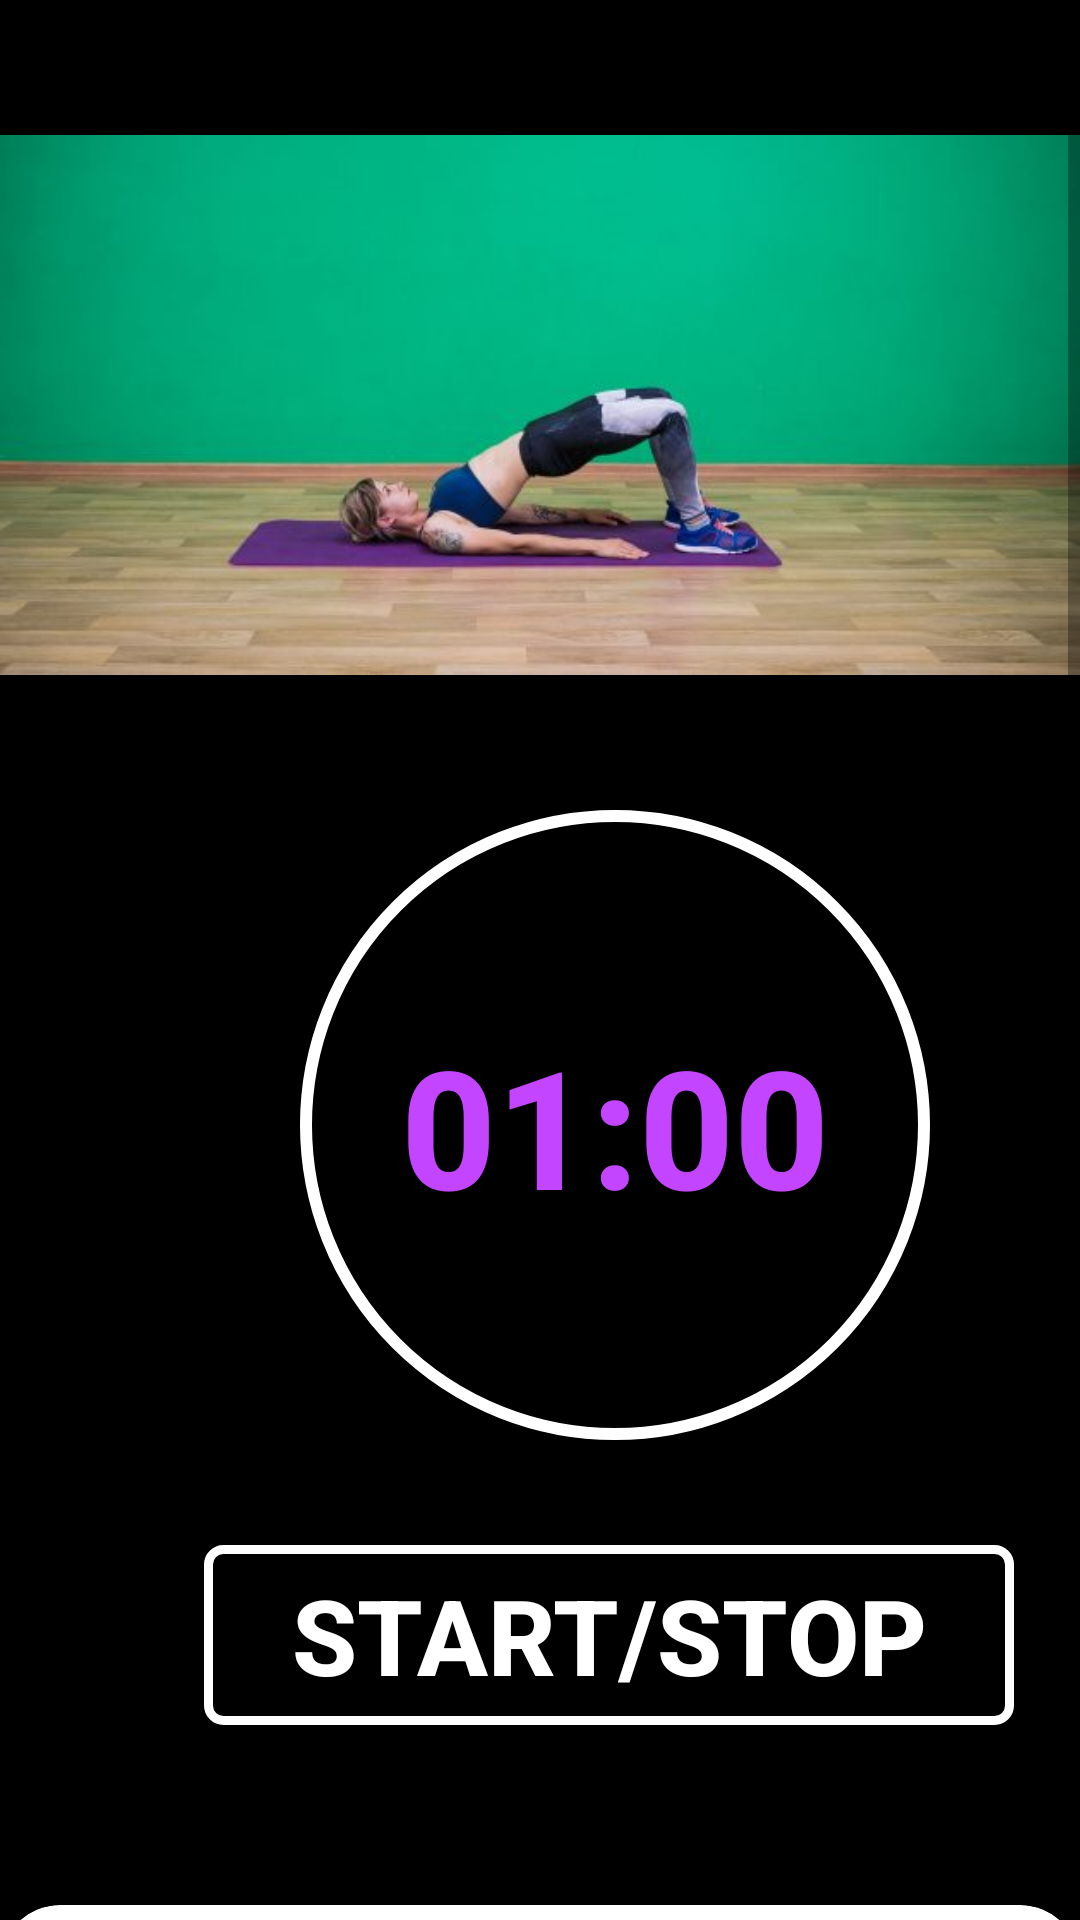

Produce the Android XML layout that renders to this screen, including the resource entries it uses.
<!-- AndroidManifest.xml: application theme Theme.Tuklin -->
<!-- res/layout/activity_bridge.xml -->
<?xml version="1.0" encoding="utf-8"?>
<RelativeLayout xmlns:android="http://schemas.android.com/apk/res/android"
    xmlns:tools="http://schemas.android.com/tools"
    android:layout_width="match_parent"
    android:layout_height="match_parent"
    xmlns:app="http://schemas.android.com/apk/res-auto">


    <ScrollView
        android:layout_width="match_parent"
        android:layout_height="match_parent"
        android:background="@color/white_black">


        <androidx.appcompat.widget.LinearLayoutCompat
            android:layout_width="match_parent"
            android:layout_height="match_parent"
            android:background="@color/white_black"
            android:orientation="vertical">


            <ImageView
                android:layout_width="fill_parent"
                android:layout_height="250dp"
                android:layout_marginTop="10dp"
                android:src="@drawable/bridge" />



            <Button
                android:id="@+id/txtTime"
                android:layout_width="210dp"
                android:layout_height="210dp"
                android:layout_marginLeft="100dp"
                android:layout_marginTop="10dp"
                android:background="@drawable/btn_round"
                android:gravity="center"
                android:padding="15dp"
                android:text="01:00"
                android:textColor="@color/timerText"
                android:textSize="55dp"
                android:textStyle="bold" />


            <Button
                android:id="@+id/btnTimer"
                android:layout_width="270dp"
                android:layout_height="60dp"
                android:layout_marginLeft="68dp"
                android:layout_marginTop="35dp"
                android:background="@drawable/btn_border"
                android:gravity="center"
                android:padding="0dp"
                android:text="Start/Stop"
                android:textColor="@color/black_white"
                android:textSize="35dp"
                android:textStyle="bold" />

            <androidx.cardview.widget.CardView
                android:layout_width="match_parent"
                android:layout_height="match_parent"
                android:layout_marginTop="60dp"
                android:layout_marginBottom="10dp"
                android:background="#ecede8"
                app:cardBackgroundColor="#fff"
                app:cardCornerRadius="20dp">

                <LinearLayout
                    android:layout_width="wrap_content"
                    android:layout_height="wrap_content"
                    android:layout_marginStart="5dp"
                    android:layout_marginLeft="5dp"
                    android:layout_marginTop="25dp"
                    android:layout_marginEnd="5dp"
                    android:background="#ecede8"
                    android:orientation="horizontal">

                    <TextView
                        android:layout_width="match_parent"
                        android:layout_height="wrap_content"
                        android:background="#ecede8"
                        android:text="@string/str_twist"
                        android:textColor="#000"
                        android:textSize="18dp" />


                </LinearLayout>


            </androidx.cardview.widget.CardView>


        </androidx.appcompat.widget.LinearLayoutCompat>


    </ScrollView>

</RelativeLayout>
<!-- resources referenced by this layout -->
<resources>
  <color name="black_white">#fff</color>
  <color name="timerText">#c445ff</color>
  <color name="white_black">#000</color>
  <!-- drawable bridge: jpg bitmap (drawable, 19980 bytes) -->
  <!-- drawable btn_border (drawable) -->
  <?xml version="1.0" encoding="utf-8"?>
  <selector xmlns:android="http://schemas.android.com/apk/res/android">
  
      <item>
  
          <shape android:shape="rectangle">
  
              <stroke android:color="@color/black_white" android:width="3dp"/>
              <solid android:color="@color/white_black"/>
              <corners android:radius="5dp"/>
              <size android:width="85dp" android:height="35dp"/>
  
  
  
          </shape>
  
  
  
  
  
  
      </item>
  
  
  </selector>
  <!-- drawable btn_round (drawable) -->
  <?xml version="1.0" encoding="utf-8"?>
  <selector xmlns:android="http://schemas.android.com/apk/res/android">
  
      <item>
  
  
  
          <shape android:shape="oval">
  
              <stroke android:color="@color/black_white" android:width="4dp"/>
              <solid android:color="@color/white_black"/>
              <size android:width="85dp" android:height="85dp"/>
  
  
  
  
          </shape>
  
  
  
  
      </item>
  
  </selector>
  <string name="str_twist">    Шаг 1: Примите упор лежа. опираясь на предплечья. Руки должны быть согнуты в локтях под 90 градусов.\n\n
                               Шаг 2: Встань на четвереньки. \n\n
                               Шаг 1: Погавкай. \n\n </string>
  <style name="Theme.Tuklin" parent="Theme.MaterialComponents.DayNight.DarkActionBar">
          
          <item name="colorPrimary">@color/purple_500</item>
          <item name="colorPrimaryVariant">@color/purple_700</item>
          <item name="colorOnPrimary">@color/white_black</item>
          
          <item name="colorSecondary">@color/teal_200</item>
          <item name="colorSecondaryVariant">@color/teal_700</item>
          <item name="colorOnSecondary">@color/black_white</item>
          
          <item name="android:statusBarColor">?attr/colorPrimaryVariant</item>
          
      </style>
  <color name="purple_500">#FF6200EE</color>
  <color name="purple_700">#FF3700B3</color>
  <color name="teal_200">#FF03DAC5</color>
  <color name="teal_700">#FF018786</color>
</resources>
